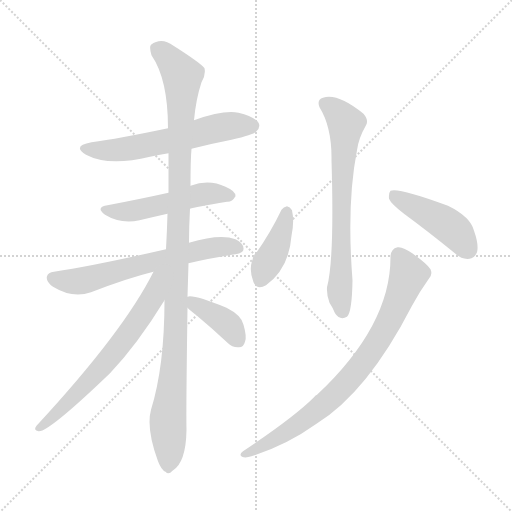
t = 0.00 s
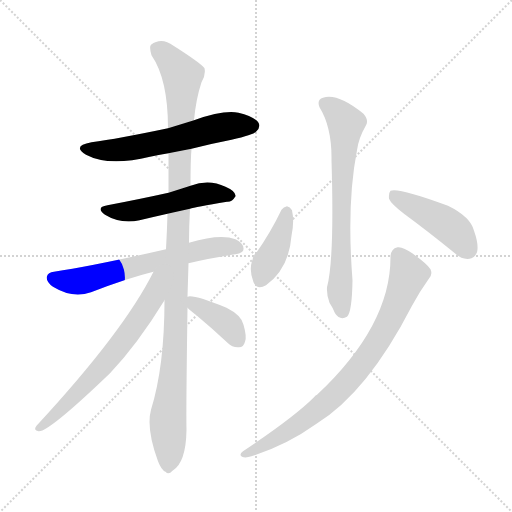
t = 1.57 s
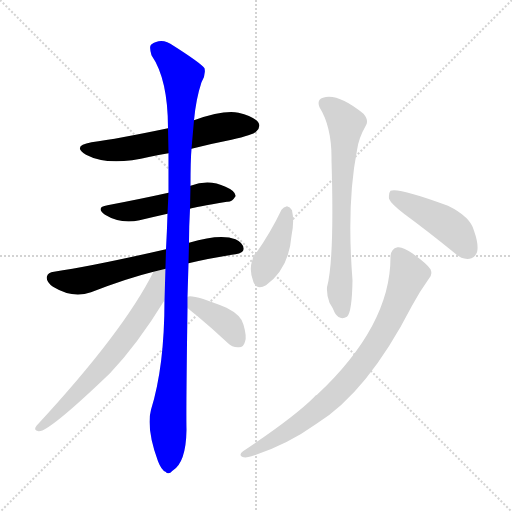
t = 3.13 s
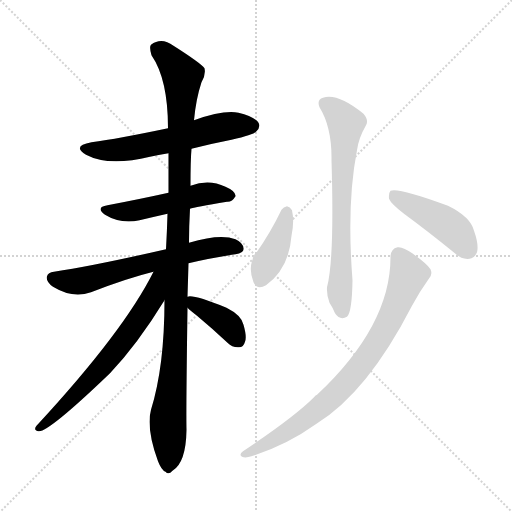
t = 4.70 s
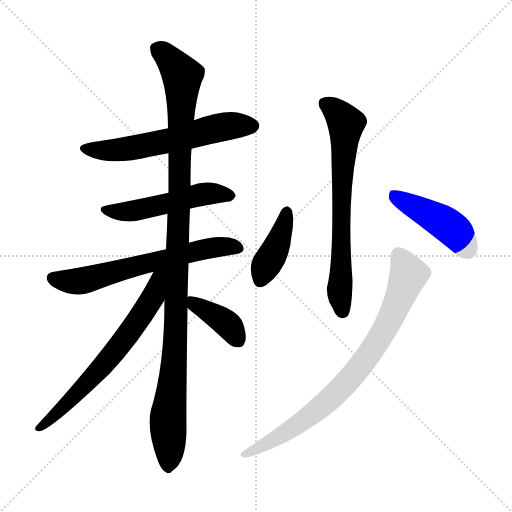
t = 6.26 s
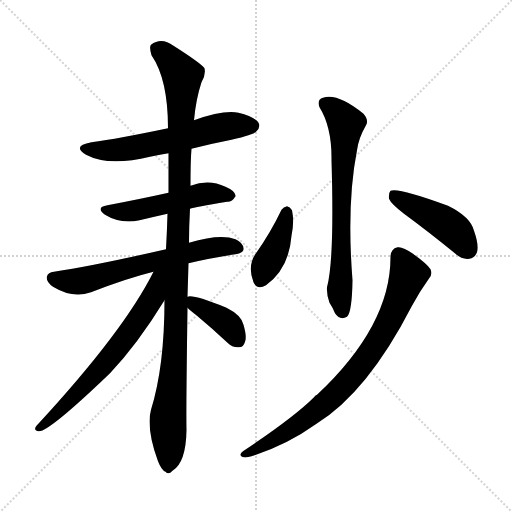
t = 7.83 s

The animated SVG that drew these frames (rendered in a browser with its animation timeline set to each time). Animation: 10 CSS @keyframes rules; one cycle of 7.83 s.

<svg version="1.1" viewBox="0 0 1024 1024" xmlns="http://www.w3.org/2000/svg">
  <g stroke="lightgray" stroke-dasharray="1,1" stroke-width="1" transform="scale(4, 4)">
    <line x1="0" y1="0" x2="256" y2="256"></line>
    <line x1="256" y1="0" x2="0" y2="256"></line>
    <line x1="128" y1="0" x2="128" y2="256"></line>
    <line x1="0" y1="128" x2="256" y2="128"></line>
  </g>
<g transform="scale(1, -1) translate(0, -900)">
   <style type="text/css">
    @keyframes keyframes0 {
      from {
       stroke: blue;
       stroke-dashoffset: 592;
       stroke-width: 128;
       }
       66% {
       animation-timing-function: step-end;
       stroke: blue;
       stroke-dashoffset: 0;
       stroke-width: 128;
       }
       to {
       stroke: black;
       stroke-width: 1024;
       }
       }
       #make-me-a-hanzi-animation-0 {
         animation: keyframes0 0.731771s both;
         animation-delay: 0.000000s;
         animation-timing-function: linear;
       }
    @keyframes keyframes1 {
      from {
       stroke: blue;
       stroke-dashoffset: 510;
       stroke-width: 128;
       }
       62% {
       animation-timing-function: step-end;
       stroke: blue;
       stroke-dashoffset: 0;
       stroke-width: 128;
       }
       to {
       stroke: black;
       stroke-width: 1024;
       }
       }
       #make-me-a-hanzi-animation-1 {
         animation: keyframes1 0.665039s both;
         animation-delay: 0.731771s;
         animation-timing-function: linear;
       }
    @keyframes keyframes2 {
      from {
       stroke: blue;
       stroke-dashoffset: 635;
       stroke-width: 128;
       }
       67% {
       animation-timing-function: step-end;
       stroke: blue;
       stroke-dashoffset: 0;
       stroke-width: 128;
       }
       to {
       stroke: black;
       stroke-width: 1024;
       }
       }
       #make-me-a-hanzi-animation-2 {
         animation: keyframes2 0.766764s both;
         animation-delay: 1.396810s;
         animation-timing-function: linear;
       }
    @keyframes keyframes3 {
      from {
       stroke: blue;
       stroke-dashoffset: 1109;
       stroke-width: 128;
       }
       78% {
       animation-timing-function: step-end;
       stroke: blue;
       stroke-dashoffset: 0;
       stroke-width: 128;
       }
       to {
       stroke: black;
       stroke-width: 1024;
       }
       }
       #make-me-a-hanzi-animation-3 {
         animation: keyframes3 1.152507s both;
         animation-delay: 2.163574s;
         animation-timing-function: linear;
       }
    @keyframes keyframes4 {
      from {
       stroke: blue;
       stroke-dashoffset: 659;
       stroke-width: 128;
       }
       68% {
       animation-timing-function: step-end;
       stroke: blue;
       stroke-dashoffset: 0;
       stroke-width: 128;
       }
       to {
       stroke: black;
       stroke-width: 1024;
       }
       }
       #make-me-a-hanzi-animation-4 {
         animation: keyframes4 0.786296s both;
         animation-delay: 3.316081s;
         animation-timing-function: linear;
       }
    @keyframes keyframes5 {
      from {
       stroke: blue;
       stroke-dashoffset: 389;
       stroke-width: 128;
       }
       56% {
       animation-timing-function: step-end;
       stroke: blue;
       stroke-dashoffset: 0;
       stroke-width: 128;
       }
       to {
       stroke: black;
       stroke-width: 1024;
       }
       }
       #make-me-a-hanzi-animation-5 {
         animation: keyframes5 0.566569s both;
         animation-delay: 4.102376s;
         animation-timing-function: linear;
       }
    @keyframes keyframes6 {
      from {
       stroke: blue;
       stroke-dashoffset: 694;
       stroke-width: 128;
       }
       69% {
       animation-timing-function: step-end;
       stroke: blue;
       stroke-dashoffset: 0;
       stroke-width: 128;
       }
       to {
       stroke: black;
       stroke-width: 1024;
       }
       }
       #make-me-a-hanzi-animation-6 {
         animation: keyframes6 0.814779s both;
         animation-delay: 4.668945s;
         animation-timing-function: linear;
       }
    @keyframes keyframes7 {
      from {
       stroke: blue;
       stroke-dashoffset: 402;
       stroke-width: 128;
       }
       57% {
       animation-timing-function: step-end;
       stroke: blue;
       stroke-dashoffset: 0;
       stroke-width: 128;
       }
       to {
       stroke: black;
       stroke-width: 1024;
       }
       }
       #make-me-a-hanzi-animation-7 {
         animation: keyframes7 0.577148s both;
         animation-delay: 5.483724s;
         animation-timing-function: linear;
       }
    @keyframes keyframes8 {
      from {
       stroke: blue;
       stroke-dashoffset: 448;
       stroke-width: 128;
       }
       59% {
       animation-timing-function: step-end;
       stroke: blue;
       stroke-dashoffset: 0;
       stroke-width: 128;
       }
       to {
       stroke: black;
       stroke-width: 1024;
       }
       }
       #make-me-a-hanzi-animation-8 {
         animation: keyframes8 0.614583s both;
         animation-delay: 6.060872s;
         animation-timing-function: linear;
       }
    @keyframes keyframes9 {
      from {
       stroke: blue;
       stroke-dashoffset: 800;
       stroke-width: 128;
       }
       72% {
       animation-timing-function: step-end;
       stroke: blue;
       stroke-dashoffset: 0;
       stroke-width: 128;
       }
       to {
       stroke: black;
       stroke-width: 1024;
       }
       }
       #make-me-a-hanzi-animation-9 {
         animation: keyframes9 0.901042s both;
         animation-delay: 6.675456s;
         animation-timing-function: linear;
       }
</style>
<path d="M 383.0 602.5 Q 422.0 612.5 463.0 620.5 Q 506.0 630.5 512.0 636.5 Q 522.0 645.5 517.0 654.5 Q 508.0 667.5 477.0 674.5 Q 447.0 680.5 388.0 659.5 L 336.0 643.5 Q 236.0 622.5 183.0 615.5 Q 143.0 608.5 172.0 590.5 Q 217.0 566.5 300.0 586.5 Q 316.0 590.5 337.0 593.5 L 383.0 602.5 Z" fill="lightgray"></path> 
<path d="M 380.0 482.5 Q 389.0 485.5 454.0 496.5 Q 464.0 495.5 471.0 507.5 Q 472.0 517.5 451.0 526.5 Q 418.0 542.5 381.0 528.5 L 337.0 514.5 Q 283.0 502.5 215.0 489.5 Q 190.0 485.5 210.0 470.5 Q 241.0 451.5 279.0 459.5 Q 304.0 465.5 335.0 472.5 L 380.0 482.5 Z" fill="lightgray"></path> 
<path d="M 377.0 373.5 Q 419.0 383.5 471.0 391.5 Q 487.0 394.5 487.0 401.5 Q 488.0 413.5 471.0 421.5 Q 441.0 433.5 378.0 414.5 L 332.0 401.5 Q 188.0 368.5 108.0 356.5 Q 96.0 355.5 94.0 347.5 Q 91.0 337.5 106.0 326.5 Q 145.0 302.5 182.0 315.5 Q 254.0 343.5 307.0 356.5 L 377.0 373.5 Z" fill="lightgray"></path> 
<path d="M 375.0 306.5 Q 376.0 339.5 377.0 373.5 L 378.0 414.5 Q 378.0 447.5 380.0 482.5 L 381.0 528.5 Q 381.0 580.5 383.0 602.5 L 388.0 659.5 Q 392.0 702.5 403.0 735.5 Q 412.0 750.5 409.0 763.5 Q 402.0 773.5 347.0 808.5 Q 323.0 826.5 302.0 810.5 Q 298.0 806.5 303.0 789.5 Q 336.0 741.5 336.0 643.5 L 337.0 593.5 Q 337.0 554.5 337.0 514.5 L 335.0 472.5 Q 334.0 438.5 332.0 401.5 L 329.0 299.5 Q 329.0 167.5 302.0 80.5 Q 292.0 43.5 316.0 -22.5 Q 323.0 -40.5 331.0 -43.5 Q 337.0 -50.5 345.0 -41.5 Q 372.0 -25.5 373.0 40.5 Q 372.0 74.5 375.0 284.5 L 375.0 306.5 Z" fill="lightgray"></path> 
<path d="M 307.0 356.5 Q 247.0 236.5 73.0 48.5 Q 66.0 39.5 77.0 37.5 Q 96.0 34.5 220.0 153.5 Q 275.0 211.5 329.0 299.5 C 375.0 374.5 323.0 387.5 307.0 356.5 Z" fill="lightgray"></path> 
<path d="M 375.0 284.5 Q 381.0 278.5 394.0 268.5 Q 424.0 243.5 455.0 214.5 Q 465.0 204.5 478.0 205.5 Q 487.0 205.5 490.0 216.5 Q 494.0 226.5 487.0 250.5 Q 483.0 269.5 453.0 284.5 Q 386.0 311.5 375.0 306.5 C 355.0 303.5 355.0 303.5 375.0 284.5 Z" fill="lightgray"></path> 
<path d="M 639.0 685.5 Q 664.0 645.5 663.0 579.5 Q 669.0 380.5 654.0 325.5 Q 653.0 310.5 659.0 294.5 Q 665.0 285.5 670.0 273.5 Q 680.0 258.5 694.0 266.5 Q 704.0 275.5 705.0 339.5 Q 693.0 492.5 714.0 599.5 Q 717.0 623.5 732.0 649.5 Q 738.0 659.5 727.0 672.5 Q 675.0 714.5 646.0 704.5 Q 633.0 700.5 639.0 685.5 Z" fill="lightgray"></path> 
<path d="M 563.0 480.5 Q 541.0 434.5 512.0 393.5 Q 494.0 368.5 507.0 335.5 Q 514.0 319.5 532.0 329.5 Q 578.0 362.5 583.0 428.5 Q 589.0 456.5 584.0 479.5 Q 580.0 486.5 574.0 487.5 Q 567.0 486.5 563.0 480.5 Z" fill="lightgray"></path> 
<path d="M 808.0 472.5 Q 857.0 436.5 911.0 392.5 Q 924.0 380.5 939.0 382.5 Q 949.0 383.5 954.0 395.5 Q 958.0 410.5 948.0 438.5 Q 941.0 466.5 896.0 488.5 Q 796.0 525.5 781.0 518.5 Q 777.0 514.5 778.0 502.5 Q 782.0 492.5 808.0 472.5 Z" fill="lightgray"></path> 
<path d="M 781.0 387.5 Q 782.0 249.5 634.0 110.5 Q 630.0 109.5 628.0 105.5 Q 588.0 65.5 486.0 -2.5 Q 477.0 -9.5 484.0 -13.5 Q 491.0 -16.5 503.0 -12.5 Q 573.0 9.5 633.0 52.5 Q 735.0 115.5 824.0 288.5 Q 839.0 316.5 857.0 341.5 Q 866.0 350.5 861.0 361.5 Q 855.0 371.5 826.0 392.5 Q 805.0 407.5 795.0 405.5 Q 782.0 402.5 781.0 387.5 Z" fill="lightgray"></path> 
      <clipPath id="make-me-a-hanzi-clip-0">
      <path d="M 383.0 602.5 Q 422.0 612.5 463.0 620.5 Q 506.0 630.5 512.0 636.5 Q 522.0 645.5 517.0 654.5 Q 508.0 667.5 477.0 674.5 Q 447.0 680.5 388.0 659.5 L 336.0 643.5 Q 236.0 622.5 183.0 615.5 Q 143.0 608.5 172.0 590.5 Q 217.0 566.5 300.0 586.5 Q 316.0 590.5 337.0 593.5 L 383.0 602.5 Z" fill="lightgray"></path>
      </clipPath>
      <path clip-path="url(#make-me-a-hanzi-clip-0)" d="M 174.0 604.5 L 240.0 600.5 L 340.0 618.5 L 437.0 644.5 L 505.0 648.5 " fill="none" id="make-me-a-hanzi-animation-0" stroke-dasharray="464 928" stroke-linecap="round"></path>

      <clipPath id="make-me-a-hanzi-clip-1">
      <path d="M 380.0 482.5 Q 389.0 485.5 454.0 496.5 Q 464.0 495.5 471.0 507.5 Q 472.0 517.5 451.0 526.5 Q 418.0 542.5 381.0 528.5 L 337.0 514.5 Q 283.0 502.5 215.0 489.5 Q 190.0 485.5 210.0 470.5 Q 241.0 451.5 279.0 459.5 Q 304.0 465.5 335.0 472.5 L 380.0 482.5 Z" fill="lightgray"></path>
      </clipPath>
      <path clip-path="url(#make-me-a-hanzi-clip-1)" d="M 211.0 480.5 L 269.0 478.5 L 406.0 511.5 L 461.0 508.5 " fill="none" id="make-me-a-hanzi-animation-1" stroke-dasharray="382 764" stroke-linecap="round"></path>

      <clipPath id="make-me-a-hanzi-clip-2">
      <path d="M 377.0 373.5 Q 419.0 383.5 471.0 391.5 Q 487.0 394.5 487.0 401.5 Q 488.0 413.5 471.0 421.5 Q 441.0 433.5 378.0 414.5 L 332.0 401.5 Q 188.0 368.5 108.0 356.5 Q 96.0 355.5 94.0 347.5 Q 91.0 337.5 106.0 326.5 Q 145.0 302.5 182.0 315.5 Q 254.0 343.5 307.0 356.5 L 377.0 373.5 Z" fill="lightgray"></path>
      </clipPath>
      <path clip-path="url(#make-me-a-hanzi-clip-2)" d="M 106.0 343.5 L 158.0 337.5 L 393.0 398.5 L 452.0 407.5 L 476.0 404.5 " fill="none" id="make-me-a-hanzi-animation-2" stroke-dasharray="507 1014" stroke-linecap="round"></path>

      <clipPath id="make-me-a-hanzi-clip-3">
      <path d="M 375.0 306.5 Q 376.0 339.5 377.0 373.5 L 378.0 414.5 Q 378.0 447.5 380.0 482.5 L 381.0 528.5 Q 381.0 580.5 383.0 602.5 L 388.0 659.5 Q 392.0 702.5 403.0 735.5 Q 412.0 750.5 409.0 763.5 Q 402.0 773.5 347.0 808.5 Q 323.0 826.5 302.0 810.5 Q 298.0 806.5 303.0 789.5 Q 336.0 741.5 336.0 643.5 L 337.0 593.5 Q 337.0 554.5 337.0 514.5 L 335.0 472.5 Q 334.0 438.5 332.0 401.5 L 329.0 299.5 Q 329.0 167.5 302.0 80.5 Q 292.0 43.5 316.0 -22.5 Q 323.0 -40.5 331.0 -43.5 Q 337.0 -50.5 345.0 -41.5 Q 372.0 -25.5 373.0 40.5 Q 372.0 74.5 375.0 284.5 L 375.0 306.5 Z" fill="lightgray"></path>
      </clipPath>
      <path clip-path="url(#make-me-a-hanzi-clip-3)" d="M 314.0 803.5 L 342.0 779.5 L 365.0 739.5 L 353.0 247.5 L 336.0 68.5 L 336.0 -29.5 " fill="none" id="make-me-a-hanzi-animation-3" stroke-dasharray="981 1962" stroke-linecap="round"></path>

      <clipPath id="make-me-a-hanzi-clip-4">
      <path d="M 307.0 356.5 Q 247.0 236.5 73.0 48.5 Q 66.0 39.5 77.0 37.5 Q 96.0 34.5 220.0 153.5 Q 275.0 211.5 329.0 299.5 C 375.0 374.5 323.0 387.5 307.0 356.5 Z" fill="lightgray"></path>
      </clipPath>
      <path clip-path="url(#make-me-a-hanzi-clip-4)" d="M 326.0 354.5 L 316.0 345.5 L 305.0 304.5 L 244.0 214.5 L 180.0 137.5 L 78.0 44.5 " fill="none" id="make-me-a-hanzi-animation-4" stroke-dasharray="531 1062" stroke-linecap="round"></path>

      <clipPath id="make-me-a-hanzi-clip-5">
      <path d="M 375.0 284.5 Q 381.0 278.5 394.0 268.5 Q 424.0 243.5 455.0 214.5 Q 465.0 204.5 478.0 205.5 Q 487.0 205.5 490.0 216.5 Q 494.0 226.5 487.0 250.5 Q 483.0 269.5 453.0 284.5 Q 386.0 311.5 375.0 306.5 C 355.0 303.5 355.0 303.5 375.0 284.5 Z" fill="lightgray"></path>
      </clipPath>
      <path clip-path="url(#make-me-a-hanzi-clip-5)" d="M 378.0 301.5 L 455.0 251.5 L 478.0 217.5 " fill="none" id="make-me-a-hanzi-animation-5" stroke-dasharray="261 522" stroke-linecap="round"></path>

      <clipPath id="make-me-a-hanzi-clip-6">
      <path d="M 639.0 685.5 Q 664.0 645.5 663.0 579.5 Q 669.0 380.5 654.0 325.5 Q 653.0 310.5 659.0 294.5 Q 665.0 285.5 670.0 273.5 Q 680.0 258.5 694.0 266.5 Q 704.0 275.5 705.0 339.5 Q 693.0 492.5 714.0 599.5 Q 717.0 623.5 732.0 649.5 Q 738.0 659.5 727.0 672.5 Q 675.0 714.5 646.0 704.5 Q 633.0 700.5 639.0 685.5 Z" fill="lightgray"></path>
      </clipPath>
      <path clip-path="url(#make-me-a-hanzi-clip-6)" d="M 649.0 692.5 L 668.0 681.5 L 692.0 652.5 L 682.0 521.5 L 679.0 319.5 L 686.0 275.5 " fill="none" id="make-me-a-hanzi-animation-6" stroke-dasharray="566 1132" stroke-linecap="round"></path>

      <clipPath id="make-me-a-hanzi-clip-7">
      <path d="M 563.0 480.5 Q 541.0 434.5 512.0 393.5 Q 494.0 368.5 507.0 335.5 Q 514.0 319.5 532.0 329.5 Q 578.0 362.5 583.0 428.5 Q 589.0 456.5 584.0 479.5 Q 580.0 486.5 574.0 487.5 Q 567.0 486.5 563.0 480.5 Z" fill="lightgray"></path>
      </clipPath>
      <path clip-path="url(#make-me-a-hanzi-clip-7)" d="M 573.0 476.5 L 554.0 407.5 L 521.0 340.5 " fill="none" id="make-me-a-hanzi-animation-7" stroke-dasharray="274 548" stroke-linecap="round"></path>

      <clipPath id="make-me-a-hanzi-clip-8">
      <path d="M 808.0 472.5 Q 857.0 436.5 911.0 392.5 Q 924.0 380.5 939.0 382.5 Q 949.0 383.5 954.0 395.5 Q 958.0 410.5 948.0 438.5 Q 941.0 466.5 896.0 488.5 Q 796.0 525.5 781.0 518.5 Q 777.0 514.5 778.0 502.5 Q 782.0 492.5 808.0 472.5 Z" fill="lightgray"></path>
      </clipPath>
      <path clip-path="url(#make-me-a-hanzi-clip-8)" d="M 785.0 513.5 L 799.0 500.5 L 891.0 452.5 L 912.0 435.5 L 936.0 400.5 " fill="none" id="make-me-a-hanzi-animation-8" stroke-dasharray="320 640" stroke-linecap="round"></path>

      <clipPath id="make-me-a-hanzi-clip-9">
      <path d="M 781.0 387.5 Q 782.0 249.5 634.0 110.5 Q 630.0 109.5 628.0 105.5 Q 588.0 65.5 486.0 -2.5 Q 477.0 -9.5 484.0 -13.5 Q 491.0 -16.5 503.0 -12.5 Q 573.0 9.5 633.0 52.5 Q 735.0 115.5 824.0 288.5 Q 839.0 316.5 857.0 341.5 Q 866.0 350.5 861.0 361.5 Q 855.0 371.5 826.0 392.5 Q 805.0 407.5 795.0 405.5 Q 782.0 402.5 781.0 387.5 Z" fill="lightgray"></path>
      </clipPath>
      <path clip-path="url(#make-me-a-hanzi-clip-9)" d="M 798.0 389.5 L 814.0 359.5 L 814.0 341.5 L 770.0 241.5 L 723.0 170.5 L 694.0 135.5 L 627.0 73.5 L 557.0 25.5 L 489.0 -8.5 " fill="none" id="make-me-a-hanzi-animation-9" stroke-dasharray="672 1344" stroke-linecap="round"></path>

</g>
</svg>
